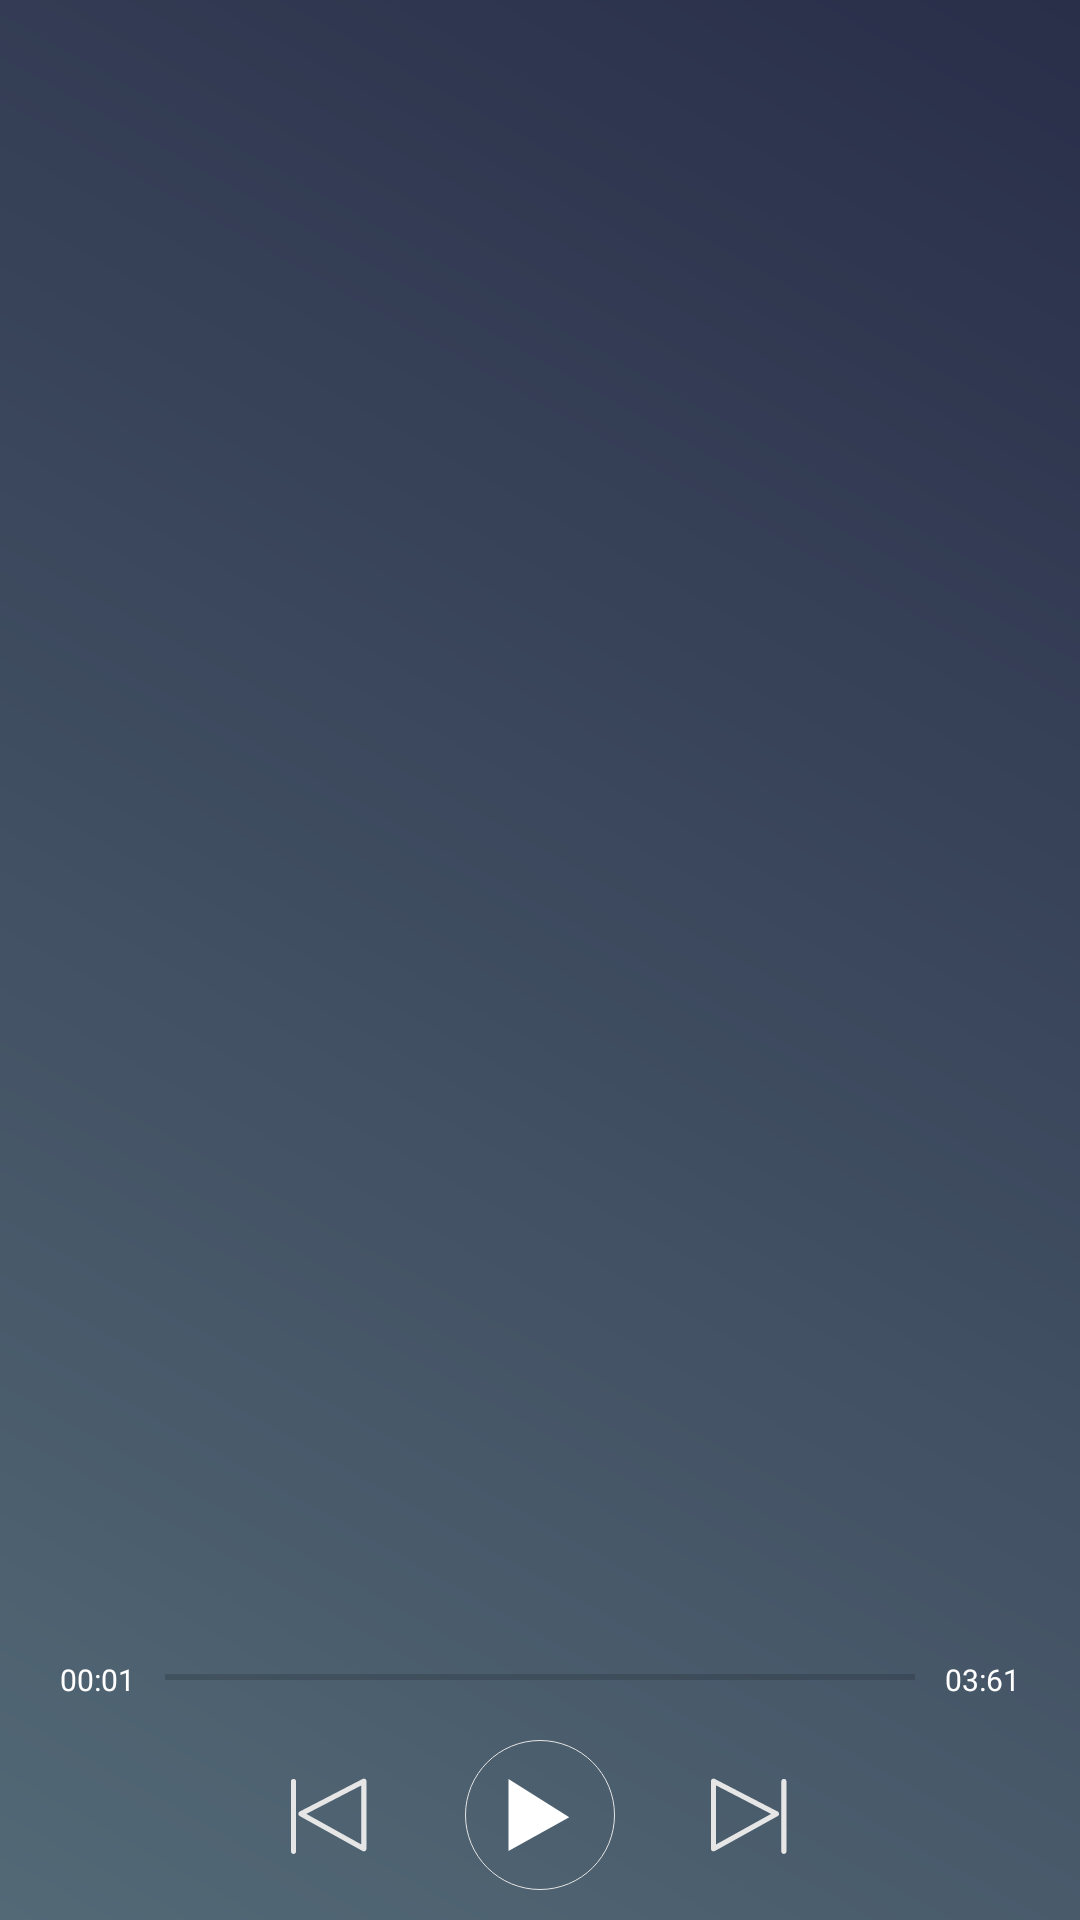

Here is an Android app screen rendered from its layout file. Give the layout XML and the strings, colors and styles it references.
<!-- AndroidManifest.xml: application theme AppTheme -->
<!-- res/layout/activity_main.xml -->
<?xml version="1.0" encoding="utf-8"?>
<android.support.v4.widget.DrawerLayout
    xmlns:android="http://schemas.android.com/apk/res/android"
    xmlns:app="http://schemas.android.com/apk/res-auto"
    xmlns:tools="http://schemas.android.com/tools"
    android:id="@+id/drawer"
    android:layout_width="match_parent"
    android:layout_height="match_parent">

    <FrameLayout
        android:layout_width="match_parent"
        android:layout_height="match_parent">


        <LinearLayout
            android:layout_width="match_parent"
            android:layout_height="match_parent"
            android:background="@drawable/main_background"
            android:orientation="vertical"
            android:paddingTop="25dp"
            tools:context=".MainActivity">

            <ListView
                android:id="@+id/music_listview"
                android:layout_width="match_parent"
                android:layout_height="0dp"
                android:layout_weight="1">

            </ListView>

            <LinearLayout
                android:id="@+id/paly_status"
                android:orientation="horizontal"
                android:layout_width="match_parent"
                android:layout_height="22dp"
                android:paddingLeft="20dp"
                android:paddingRight="20dp"
                android:paddingTop="5dp"
                android:paddingBottom="5dp">
                <TextView
                    android:id="@+id/current_position"
                    android:layout_width="wrap_content"
                    android:layout_height="match_parent"
                    android:text="00:01"
                    android:textSize="10dp"
                    android:gravity="center"/>
                <ProgressBar
                    android:id="@+id/play_progress"
                    android:layout_width="0dp"
                    android:layout_height="2dp"
                    android:layout_weight="1"
                    android:layout_marginLeft="10dp"
                    android:layout_marginRight="10dp"
                    android:max="1000"
                    style="@style/Base.Widget.AppCompat.ProgressBar.Horizontal"
                    android:layout_gravity="center"/>
                <TextView
                    android:id="@+id/duration"
                    android:layout_width="wrap_content"
                    android:layout_height="match_parent"
                    android:text="03:61"
                    android:textSize="10dp"
                    android:gravity="center"/>

            </LinearLayout>

            <LinearLayout
                android:layout_width="match_parent"
                android:layout_height="70dp"
                android:gravity="center">

                <ImageButton
                    android:id="@+id/last_music"
                    android:layout_width="50dp"
                    android:layout_height="50dp"
                    android:layout_gravity="center"
                    android:layout_margin="10dp"
                    android:background="#0000"
                    android:src="@drawable/last_music" />

                <ImageButton
                    android:id="@+id/play_or_pause"
                    android:layout_width="50dp"
                    android:layout_height="50dp"
                    android:layout_gravity="center"
                    android:layout_margin="10dp"
                    android:background="@drawable/playbutton_bg"
                    android:src="@drawable/play_music" />

                <ImageButton
                    android:id="@+id/next_music"
                    android:layout_width="50dp"
                    android:layout_height="50dp"
                    android:layout_gravity="center"
                    android:layout_margin="10dp"
                    android:background="#0000"
                    android:src="@drawable/next_music"
                    android:text="下一曲" />
            </LinearLayout>


        </LinearLayout>

        <ProgressBar
            android:id="@+id/music_load_processbar"
            android:layout_width="wrap_content"
            android:layout_height="wrap_content"
            android:layout_gravity="center"
            android:visibility="gone" />
    </FrameLayout>

    <android.support.design.widget.NavigationView
        android:id="@+id/left_nav"
        android:layout_width="wrap_content"
        android:layout_height="match_parent"
        android:layout_gravity="start"
        android:fitsSystemWindows="true"
        app:headerLayout="@layout/left_nav_header"
        android:background="@drawable/main_background"
        app:menu="@menu/left_nav_menu"
        app:itemTextColor="#FFF"
        app:itemTextAppearance="?attr/textAppearanceLargePopupMenu">
    </android.support.design.widget.NavigationView>
</android.support.v4.widget.DrawerLayout>
<!-- res/layout/left_nav_header.xml (included above) -->
<?xml version="1.0" encoding="utf-8"?>

<LinearLayout xmlns:android="http://schemas.android.com/apk/res/android"
    android:orientation="vertical" android:layout_width="match_parent"
    android:layout_height="match_parent">
    <ImageView
        android:layout_width="match_parent"
        android:layout_height="200dp" />

</LinearLayout>
<!-- resources referenced by this layout -->
<resources>
  <!-- drawable last_music (drawable) -->
  <vector android:height="40dp" android:viewportHeight="1024"
      android:viewportWidth="1024" android:width="40dp" xmlns:android="http://schemas.android.com/apk/res/android">
      <path android:fillColor="#e6e6e6" android:pathData="M310.13,502.61l469.16,-243.04v503.65l-469.16,-260.61zM791.22,203.9l-537.6,278.49c-3.71,1.95 -6.93,4.92 -9.1,8.84 -5.91,10.6 -2.09,23.96 8.51,29.87l536.02,297.75c3.52,2.35 7.71,3.71 12.26,3.71 12.15,0 22.02,-9.87 22.02,-22.02v-577.12h-0.07c0,-3.38 -0.77,-6.83 -2.42,-10.05 -5.58,-10.79 -18.83,-15.01 -29.61,-9.47zM178.69,225.88c0,-12.15 9.83,-22.02 22.02,-22.02 12.15,0 22.02,9.87 22.02,22.02v596.57c0,12.18 -9.87,22.02 -22.02,22.02 -12.18,0 -22.02,-9.83 -22.02,-22.02v-596.57z"/>
  </vector>
  <!-- drawable main_background (drawable) -->
  <?xml version="1.0" encoding="utf-8"?>
  <shape xmlns:android="http://schemas.android.com/apk/res/android"
      android:shape="rectangle">
      <gradient
          android:startColor="#536976"
          android:endColor="#292e49"
  
          android:type="linear"
          android:angle="45"
          android:gradientRadius="100dp"/>
  </shape>
  <!-- drawable next_music (drawable) -->
  <vector android:height="40dp" android:viewportHeight="1024"
      android:viewportWidth="1024" android:width="40dp" xmlns:android="http://schemas.android.com/apk/res/android">
      <path android:fillColor="#e6e6e6" android:pathData="M691.88,502.61l-469.16,-243.04v503.65l469.16,-260.61zM210.76,203.9l537.6,278.49c3.71,1.95 6.93,4.92 9.14,8.84 5.87,10.6 2.05,23.96 -8.51,29.87l-536.05,297.75c-3.49,2.35 -7.71,3.71 -12.22,3.71 -12.15,0 -22.02,-9.87 -22.02,-22.02v-577.12h0.04c0,-3.38 0.81,-6.83 2.46,-10.05 5.54,-10.79 18.79,-15.01 29.58,-9.47zM823.33,225.88c0,-12.15 -9.87,-22.02 -22.02,-22.02 -12.18,0 -22.02,9.87 -22.02,22.02v596.57c0,12.18 9.83,22.02 22.02,22.02 12.15,0 22.02,-9.83 22.02,-22.02v-596.57z"/>
  </vector>
  <!-- drawable play_music (drawable) -->
  <vector android:height="24dp" android:viewportHeight="1024"
      android:viewportWidth="1024" android:width="24dp" xmlns:android="http://schemas.android.com/apk/res/android">
      <path android:fillColor="#ffffff" android:pathData="M64,1024l864,-480L64,0z"/>
  </vector>
  <!-- drawable playbutton_bg (drawable) -->
  <?xml version="1.0" encoding="utf-8"?>
  <selector xmlns:android="http://schemas.android.com/apk/res/android">
      <item android:state_focused="true" android:drawable="@drawable/circle_white"/>
      <item android:state_pressed="true" android:drawable="@drawable/circle_white"/>
      <item android:drawable="@drawable/circle_lightgray"/>
  </selector>
  <style name="AppTheme" parent="Theme.AppCompat.Light.NoActionBar">
          
          <item name="colorPrimary">@color/colorPrimary</item>
          <item name="colorPrimaryDark">#00ffffff</item>
          <item name="colorAccent">@color/colorAccent</item>
          <item name="android:windowTranslucentStatus">false</item>
          <item name="android:windowTranslucentNavigation">true</item>
          <item name="android:statusBarColor">@android:color/transparent</item>
          <item name="android:textColor">@android:color/white</item>
      </style>
  <!-- drawable circle_white (drawable) -->
  <?xml version="1.0" encoding="utf-8"?>
  <shape xmlns:android="http://schemas.android.com/apk/res/android"
      android:shape="oval">
      <size
          android:width="100dp"
          android:height="100dp"/>
      <stroke
          android:color="#ffff"
          android:width="1px"/>
  
  </shape>
  <!-- drawable circle_lightgray (drawable) -->
  <?xml version="1.0" encoding="utf-8"?>
  <shape xmlns:android="http://schemas.android.com/apk/res/android"
      android:shape="oval">
      <size
          android:width="100dp"
          android:height="100dp"/>
      <stroke
          android:color="#e5e5e5"
          android:width="1px"/>
  
  </shape>
  <color name="colorPrimary">#00BCD5</color>
  <color name="colorAccent">#00BCD5</color>
</resources>
